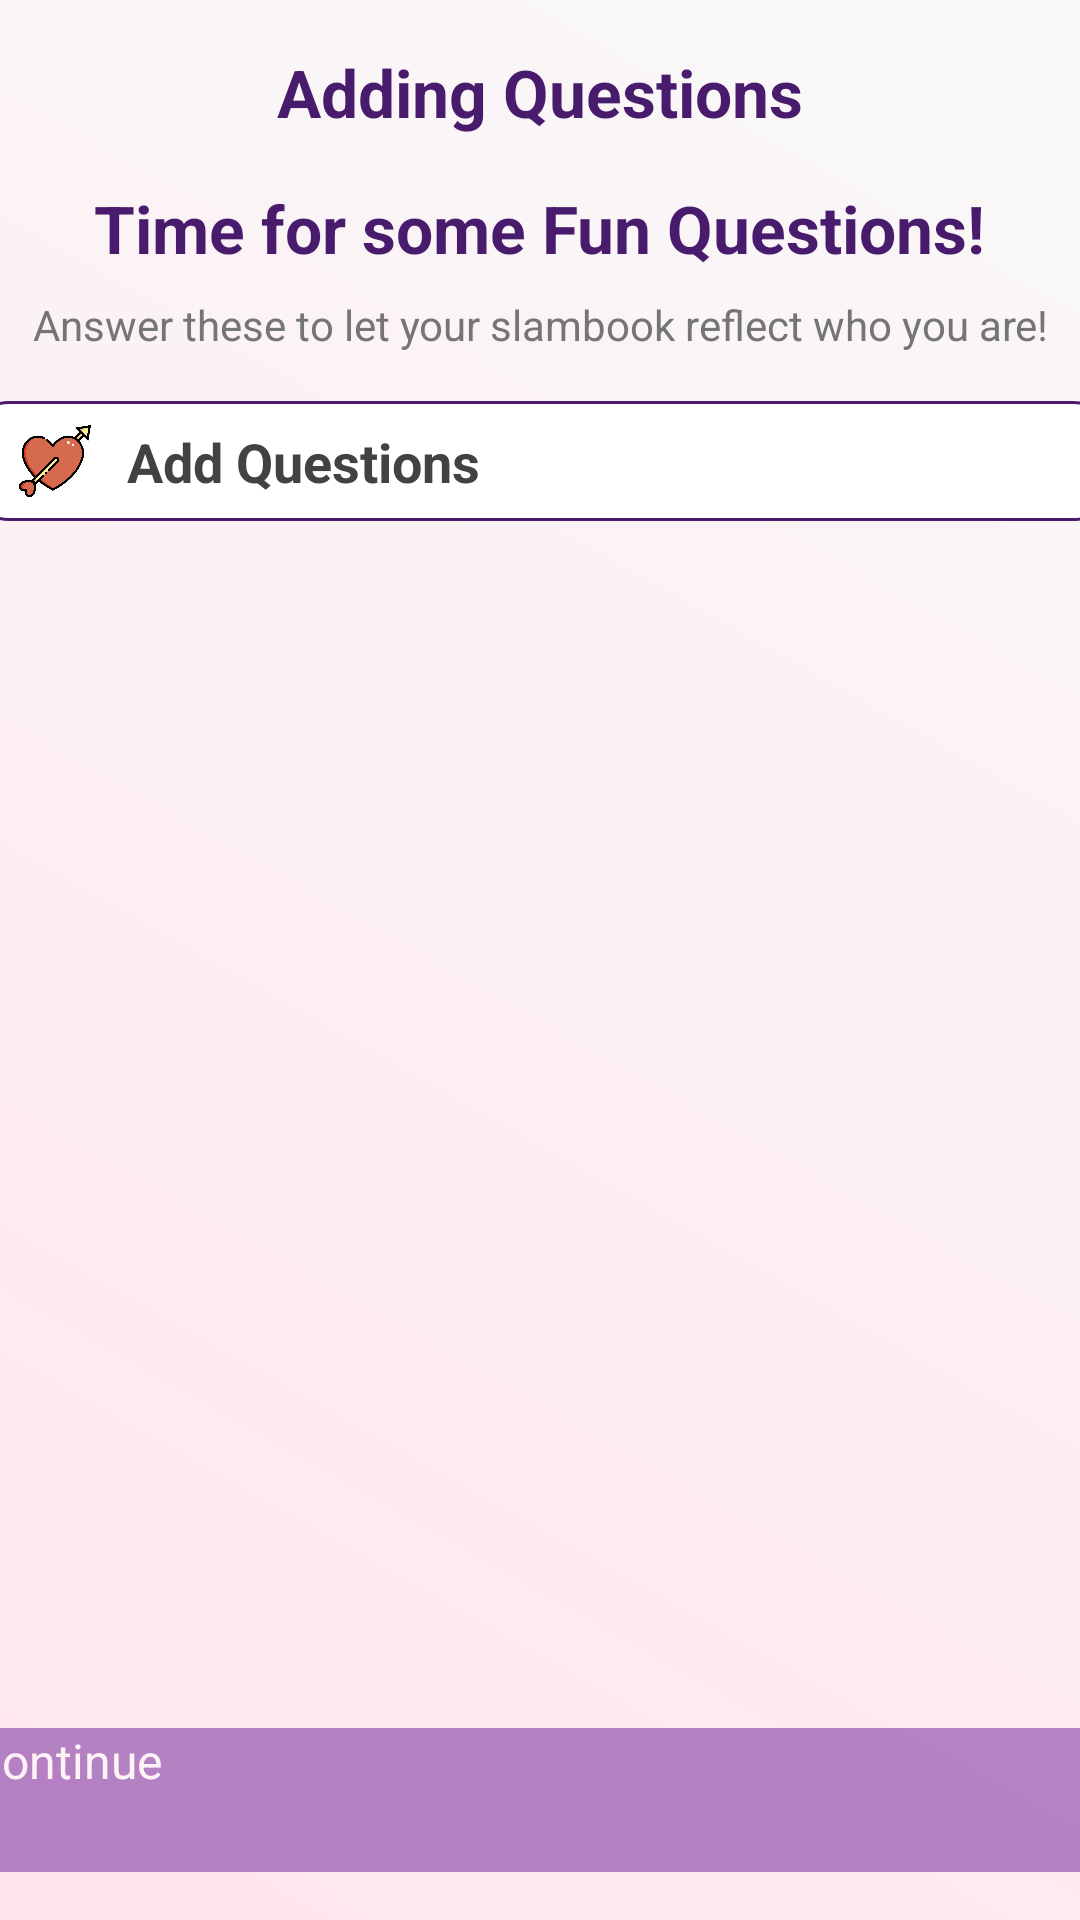

The Android layout XML behind this screen, and the referenced resources:
<!-- AndroidManifest.xml: application theme Theme.Slambook -->
<!-- res/layout/activity_questions.xml -->
<?xml version="1.0" encoding="utf-8"?>
<androidx.constraintlayout.widget.ConstraintLayout
    xmlns:android="http://schemas.android.com/apk/res/android"
    xmlns:app="http://schemas.android.com/apk/res-auto"
    xmlns:tools="http://schemas.android.com/tools"
    android:layout_width="match_parent"
    android:layout_height="match_parent"
    android:background="@drawable/background_minimalist"
    tools:context=".QuestionsActivity">

    <LinearLayout
        android:id="@+id/headerContainer"
        android:layout_width="match_parent"
        android:layout_height="wrap_content"
        android:orientation="horizontal"
        android:gravity="center_vertical"
        app:layout_constraintTop_toTopOf="parent"
        android:layout_margin="16dp">


        <TextView
            android:id="@+id/titleactivity"
            android:layout_width="0dp"
            android:layout_height="wrap_content"
            android:layout_weight="1"
            android:text="Adding Questions"
            android:textColor="@color/primary_color"
            android:textSize="22sp"
            android:textStyle="bold"
            android:gravity="center"/>

    </LinearLayout>

    <TextView
        android:id="@+id/titleText"
        android:layout_width="wrap_content"
        android:layout_height="wrap_content"
        android:text="Time for some Fun Questions!"
        android:textSize="22sp"
        android:textStyle="bold"
        android:textColor="@color/primary_color"
        app:layout_constraintTop_toBottomOf="@id/headerContainer"
        app:layout_constraintStart_toStartOf="parent"
        app:layout_constraintEnd_toEndOf="parent"
        android:layout_marginTop="16dp" />

    
    <TextView
        android:id="@+id/subtitleText"
        android:layout_width="wrap_content"
        android:layout_height="wrap_content"
        android:text="Answer these to let your slambook reflect who you are!"
        android:textSize="14sp"
        android:textColor="#757575"
        android:gravity="center"
        app:layout_constraintTop_toBottomOf="@id/titleText"
        app:layout_constraintStart_toStartOf="parent"
        app:layout_constraintEnd_toEndOf="parent"
        android:layout_marginTop="8dp"
        android:layout_marginStart="24dp"
        android:layout_marginEnd="24dp" />

    
    <androidx.constraintlayout.widget.ConstraintLayout
        android:id="@+id/addQuestionContainer"
        android:layout_width="380dp"
        android:layout_height="40dp"
        android:background="@drawable/hobby_item_background"
        android:paddingStart="16dp"
        android:paddingEnd="16dp"
        app:layout_constraintTop_toBottomOf="@id/subtitleText"
        app:layout_constraintStart_toStartOf="parent"
        app:layout_constraintEnd_toEndOf="parent"
        android:layout_marginTop="16dp">

        <ImageView
            android:id="@+id/addQuestionIcon"
            android:layout_width="24dp"
            android:layout_height="24dp"
            android:src="@drawable/ic_hobbies"
            android:contentDescription="Add Question"
            app:layout_constraintStart_toStartOf="parent"
            app:layout_constraintTop_toTopOf="parent"
            app:layout_constraintBottom_toBottomOf="parent" />

        <TextView
            android:id="@+id/addQuestionText"
            android:layout_width="0dp"
            android:layout_height="wrap_content"
            android:text="Add Questions"
            android:textColor="@color/dark_gray"
            android:textSize="18sp"
            android:textStyle="bold"
            app:layout_constraintStart_toEndOf="@id/addQuestionIcon"
            app:layout_constraintEnd_toStartOf="@id/addQuestionButton"
            app:layout_constraintTop_toTopOf="parent"
            app:layout_constraintBottom_toBottomOf="parent"
            android:layout_marginStart="12dp" />

        <ImageView
            android:id="@+id/addQuestionButton"
            android:layout_width="24dp"
            android:layout_height="24dp"
            android:src="@drawable/ic_add"
            android:contentDescription="Add Questions Button"
            app:layout_constraintEnd_toEndOf="parent"
            app:layout_constraintTop_toTopOf="parent"
            app:layout_constraintBottom_toBottomOf="parent" />
    </androidx.constraintlayout.widget.ConstraintLayout>

    
    <androidx.recyclerview.widget.RecyclerView
        android:id="@+id/questionsRecyclerView"
        android:layout_width="380dp"
        android:layout_height="0dp"
        android:layout_marginTop="16dp"
        app:layout_constraintTop_toBottomOf="@id/addQuestionContainer"
        app:layout_constraintStart_toStartOf="parent"
        app:layout_constraintEnd_toEndOf="parent"
        app:layout_constraintBottom_toBottomOf="parent"
        tools:listitem="@layout/item_question" />

    <Button
        android:id="@+id/proceedButton"
        android:layout_width="380dp"
        android:layout_height="48dp"
        android:background="@drawable/rounded_button_background"
        android:text="Continue"
        android:textColor="#FFFFFF"
        android:textSize="16sp"
        android:alpha="0.5"
        android:enabled="false"
        app:layout_constraintBottom_toBottomOf="parent"
        app:layout_constraintStart_toStartOf="parent"
        app:layout_constraintEnd_toEndOf="parent"
        android:layout_marginBottom="16dp" />

</androidx.constraintlayout.widget.ConstraintLayout>
<!-- res/layout/item_question.xml (included above) -->
<?xml version="1.0" encoding="utf-8"?>
<androidx.constraintlayout.widget.ConstraintLayout
    xmlns:android="http://schemas.android.com/apk/res/android"
    xmlns:app="http://schemas.android.com/apk/res-auto"
    android:id="@+id/questionContainer"
    android:layout_width="match_parent"
    android:layout_height="wrap_content"
    android:background="@drawable/question_item_background"
    android:padding="16dp">

    
    <LinearLayout
        android:id="@+id/textContainer"
        android:layout_width="0dp"
        android:layout_height="wrap_content"
        android:orientation="vertical"
        app:layout_constraintStart_toStartOf="parent"
        app:layout_constraintEnd_toStartOf="@id/divider"
        app:layout_constraintTop_toTopOf="parent"
        app:layout_constraintBottom_toBottomOf="parent">

        
        <TextView
            android:id="@+id/questionText"
            android:layout_width="match_parent"
            android:layout_height="wrap_content"
            android:text="Question Text"
            android:textSize="16sp"
            android:textStyle="bold"
            android:textColor="@color/primary_color"
            android:ellipsize="end"
            android:maxLines="2"
            android:layout_marginBottom="8dp" />

        
        <TextView
            android:id="@+id/answerText"
            android:layout_width="match_parent"
            android:layout_height="wrap_content"
            android:text="Answer Text"
            android:textSize="14sp"
            android:textColor="@color/dark_gray"
            android:ellipsize="end"
            android:maxLines="3" />
    </LinearLayout>

    
    <View
        android:id="@+id/divider"
        android:layout_width="1dp"
        android:layout_height="0dp"
        android:background="@color/light_gray"
        app:layout_constraintTop_toTopOf="parent"
        app:layout_constraintBottom_toBottomOf="parent"
        app:layout_constraintStart_toEndOf="@id/textContainer"
        android:layout_marginHorizontal="8dp" />

    
    <LinearLayout
        android:id="@+id/buttonContainer"
        android:layout_width="wrap_content"
        android:layout_height="wrap_content"
        android:orientation="horizontal"
        app:layout_constraintTop_toTopOf="parent"
        app:layout_constraintBottom_toBottomOf="parent"
        app:layout_constraintEnd_toEndOf="parent"
        app:layout_constraintStart_toEndOf="@id/divider">

        
        <ImageView
            android:id="@+id/updateQuestionButton"
            android:layout_width="40dp"
            android:layout_height="40dp"
            android:src="@drawable/ic_update"
            android:contentDescription="Update Question"
            android:layout_marginEnd="8dp" />

        
        <ImageView
            android:id="@+id/removeQuestionButton"
            android:layout_width="40dp"
            android:layout_height="40dp"
            android:src="@drawable/ic_delete"
            android:contentDescription="Remove Question" />
    </LinearLayout>

</androidx.constraintlayout.widget.ConstraintLayout>
<!-- resources referenced by this layout -->
<resources>
  <color name="dark_gray">#424242</color>
  <color name="light_gray">#F5F5F5</color>
  <color name="primary_color">#491B6D</color>
  <!-- drawable background_minimalist (drawable) -->
  <layer-list xmlns:android="http://schemas.android.com/apk/res/android">
      <item>
          <shape android:shape="rectangle">
              <gradient
                  android:startColor="#FFE5EC"
              android:endColor="#F9F9F9"
              android:angle="45" />
          </shape>
      </item>
  
  </layer-list>
  <!-- drawable hobby_item_background (drawable) -->
  <?xml version="1.0" encoding="utf-8"?>
  <layer-list xmlns:android="http://schemas.android.com/apk/res/android">
  
      
      <item android:right="6dp" android:left="6dp" android:top="6dp">
          <shape>
              <solid android:color="#E0E0E0" /> 
              <corners android:radius="12dp" />
          </shape>
      </item>
  
      
      <item>
          <shape>
              
              <solid android:color="@color/white" />
  
              
              <corners android:radius="12dp" />
  
              
              <stroke
                  android:width="1dp"
                  android:color="@color/primary_color" />
          </shape>
      </item>
  </layer-list>
  <!-- drawable ic_hobbies: png bitmap (drawable, 30120 bytes) -->
  <!-- drawable question_item_background (drawable) -->
  <?xml version="1.0" encoding="utf-8"?>
  <shape xmlns:android="http://schemas.android.com/apk/res/android">
      
      <solid android:color="@color/white" />
  
      
      <corners android:radius="12dp" />
  
      
      <stroke
          android:width="1dp"
          android:color="@color/light_gray" />
  
      
      <padding
          android:left="8dp"
          android:top="8dp"
          android:right="8dp"
          android:bottom="8dp" />
  </shape>
  <!-- drawable rounded_button_background (drawable) -->
  <shape xmlns:android="http://schemas.android.com/apk/res/android"
      android:shape="rectangle">
  
      <corners android:radius="10dp" />
      <solid android:color="#6A1B9A" />
  
  </shape>
  <style name="Theme.Slambook" parent="Theme.MaterialComponents.DayNight.NoActionBar">
          
          <item name="colorPrimary">@color/primary_color</item>
          <item name="colorPrimaryDark">@color/primary_color</item>
          <item name="colorAccent">@color/secondary_color</item>
  
          
          <item name="android:textColorPrimary">@color/black</item>  
          <item name="android:textColorSecondary">@color/dark_gray</item> 
          <item name="android:textColor">@color/black</item> 
  
          
          <item name="colorOnSurface">@color/black</item> 
          <item name="colorOnBackground">@color/black</item> 
  
          
          <item name="android:statusBarColor">@color/primary_color</item>
  
          
          <item name="buttonStyle">@style/Widget.AppCompat.Button</item>
      </style>
  <color name="white">#FFFFFF</color>
  <color name="secondary_color">#FFCDD2</color>
  <color name="black">#1D1D1D</color>
</resources>
